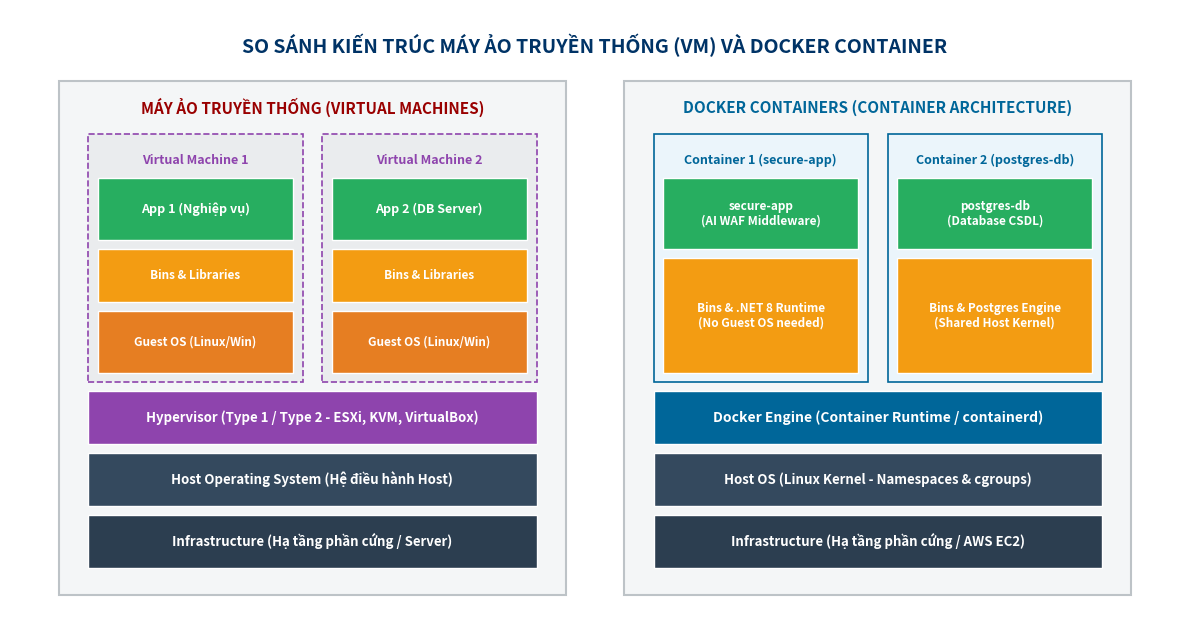

Write Python code to recreate this figure.
import os
import matplotlib.pyplot as plt
import matplotlib.patches as patches

def generate_docker_vs_vm_diagram():
    os.makedirs("d:/DA.ATTT/images", exist_ok=True)
    img_path = "d:/DA.ATTT/images/fig_1_1_docker_vs_vm.png"

    # Set up figure
    fig, ax = plt.subplots(figsize=(12, 6.5), dpi=300)
    ax.set_xlim(0, 12)
    ax.set_ylim(0, 7)
    ax.axis('off')

    # Colors
    c_infra = '#2C3E50'      # Dark slate
    c_host = '#34495E'       # Navy gray
    c_hyper = '#8E44AD'      # Purple
    c_docker = '#006699'     # Docker Blue
    c_guest = '#E67E22'      # Orange
    c_app = '#27AE60'        # Green
    c_bin = '#F39C12'        # Yellow-orange

    # Title
    ax.text(6, 6.6, "SO SÁNH KIẾN TRÚC MÁY ẢO TRUYỀN THỐNG (VM) VÀ DOCKER CONTAINER", 
            ha='center', va='center', fontsize=14, fontweight='bold', color='#003366')

    # ==================== LEFT BOX: VIRTUAL MACHINES ====================
    # Outer Frame Left
    rect_left = patches.Rectangle((0.5, 0.4), 5.2, 5.8, linewidth=1.5, edgecolor='#BDC3C7', facecolor='#F4F6F7')
    ax.add_patch(rect_left)
    ax.text(3.1, 5.9, "MÁY ẢO TRUYỀN THỐNG (VIRTUAL MACHINES)", ha='center', va='center', fontsize=11, fontweight='bold', color='#990000')

    # Base Layers VM
    # Infrastructure
    ax.add_patch(patches.Rectangle((0.8, 0.7), 4.6, 0.6, facecolor=c_infra, edgecolor='white'))
    ax.text(3.1, 1.0, "Infrastructure (Hạ tầng phần cứng / Server)", ha='center', va='center', color='white', fontweight='bold', fontsize=9.5)

    # Host OS
    ax.add_patch(patches.Rectangle((0.8, 1.4), 4.6, 0.6, facecolor=c_host, edgecolor='white'))
    ax.text(3.1, 1.7, "Host Operating System (Hệ điều hành Host)", ha='center', va='center', color='white', fontweight='bold', fontsize=9.5)

    # Hypervisor
    ax.add_patch(patches.Rectangle((0.8, 2.1), 4.6, 0.6, facecolor=c_hyper, edgecolor='white'))
    ax.text(3.1, 2.4, "Hypervisor (Type 1 / Type 2 - ESXi, KVM, VirtualBox)", ha='center', va='center', color='white', fontweight='bold', fontsize=9.5)

    # VM 1 Block
    ax.add_patch(patches.Rectangle((0.8, 2.8), 2.2, 2.8, facecolor='#EAECEE', edgecolor='#8E44AD', linestyle='--', linewidth=1.2))
    ax.text(1.9, 5.3, "Virtual Machine 1", ha='center', va='center', fontsize=9, fontweight='bold', color='#8E44AD')
    # Guest OS 1
    ax.add_patch(patches.Rectangle((0.9, 2.9), 2.0, 0.7, facecolor=c_guest, edgecolor='white'))
    ax.text(1.9, 3.25, "Guest OS (Linux/Win)", ha='center', va='center', color='white', fontsize=8.5, fontweight='bold')
    # Bins/Libs 1
    ax.add_patch(patches.Rectangle((0.9, 3.7), 2.0, 0.6, facecolor=c_bin, edgecolor='white'))
    ax.text(1.9, 4.0, "Bins & Libraries", ha='center', va='center', color='white', fontsize=8.5, fontweight='bold')
    # App 1
    ax.add_patch(patches.Rectangle((0.9, 4.4), 2.0, 0.7, facecolor=c_app, edgecolor='white'))
    ax.text(1.9, 4.75, "App 1 (Nghiệp vụ)", ha='center', va='center', color='white', fontsize=9, fontweight='bold')

    # VM 2 Block
    ax.add_patch(patches.Rectangle((3.2, 2.8), 2.2, 2.8, facecolor='#EAECEE', edgecolor='#8E44AD', linestyle='--', linewidth=1.2))
    ax.text(4.3, 5.3, "Virtual Machine 2", ha='center', va='center', fontsize=9, fontweight='bold', color='#8E44AD')
    # Guest OS 2
    ax.add_patch(patches.Rectangle((3.3, 2.9), 2.0, 0.7, facecolor=c_guest, edgecolor='white'))
    ax.text(4.3, 3.25, "Guest OS (Linux/Win)", ha='center', va='center', color='white', fontsize=8.5, fontweight='bold')
    # Bins/Libs 2
    ax.add_patch(patches.Rectangle((3.3, 3.7), 2.0, 0.6, facecolor=c_bin, edgecolor='white'))
    ax.text(4.3, 4.0, "Bins & Libraries", ha='center', va='center', color='white', fontsize=8.5, fontweight='bold')
    # App 2
    ax.add_patch(patches.Rectangle((3.3, 4.4), 2.0, 0.7, facecolor=c_app, edgecolor='white'))
    ax.text(4.3, 4.75, "App 2 (DB Server)", ha='center', va='center', color='white', fontsize=9, fontweight='bold')


    # ==================== RIGHT BOX: DOCKER CONTAINERS ====================
    # Outer Frame Right
    rect_right = patches.Rectangle((6.3, 0.4), 5.2, 5.8, linewidth=1.5, edgecolor='#BDC3C7', facecolor='#F4F6F7')
    ax.add_patch(rect_right)
    ax.text(8.9, 5.9, "DOCKER CONTAINERS (CONTAINER ARCHITECTURE)", ha='center', va='center', fontsize=11, fontweight='bold', color='#006699')

    # Base Layers Docker
    # Infrastructure
    ax.add_patch(patches.Rectangle((6.6, 0.7), 4.6, 0.6, facecolor=c_infra, edgecolor='white'))
    ax.text(8.9, 1.0, "Infrastructure (Hạ tầng phần cứng / AWS EC2)", ha='center', va='center', color='white', fontweight='bold', fontsize=9.5)

    # Host OS + Shared Kernel
    ax.add_patch(patches.Rectangle((6.6, 1.4), 4.6, 0.6, facecolor=c_host, edgecolor='white'))
    ax.text(8.9, 1.7, "Host OS (Linux Kernel - Namespaces & cgroups)", ha='center', va='center', color='white', fontweight='bold', fontsize=9.5)

    # Docker Engine
    ax.add_patch(patches.Rectangle((6.6, 2.1), 4.6, 0.6, facecolor=c_docker, edgecolor='white'))
    ax.text(8.9, 2.4, "Docker Engine (Container Runtime / containerd)", ha='center', va='center', color='white', fontweight='bold', fontsize=10)

    # Container 1 Block
    ax.add_patch(patches.Rectangle((6.6, 2.8), 2.2, 2.8, facecolor='#EBF5FB', edgecolor='#006699', linestyle='-', linewidth=1.2))
    ax.text(7.7, 5.3, "Container 1 (secure-app)", ha='center', va='center', fontsize=9, fontweight='bold', color='#006699')
    # Bins/Libs 1
    ax.add_patch(patches.Rectangle((6.7, 2.9), 2.0, 1.3, facecolor=c_bin, edgecolor='white'))
    ax.text(7.7, 3.55, "Bins & .NET 8 Runtime\n(No Guest OS needed)", ha='center', va='center', color='white', fontsize=8.5, fontweight='bold')
    # App 1
    ax.add_patch(patches.Rectangle((6.7, 4.3), 2.0, 0.8, facecolor=c_app, edgecolor='white'))
    ax.text(7.7, 4.7, "secure-app\n(AI WAF Middleware)", ha='center', va='center', color='white', fontsize=8.5, fontweight='bold')

    # Container 2 Block
    ax.add_patch(patches.Rectangle((9.0, 2.8), 2.2, 2.8, facecolor='#EBF5FB', edgecolor='#006699', linestyle='-', linewidth=1.2))
    ax.text(10.1, 5.3, "Container 2 (postgres-db)", ha='center', va='center', fontsize=9, fontweight='bold', color='#006699')
    # Bins/Libs 2
    ax.add_patch(patches.Rectangle((9.1, 2.9), 2.0, 1.3, facecolor=c_bin, edgecolor='white'))
    ax.text(10.1, 3.55, "Bins & Postgres Engine\n(Shared Host Kernel)", ha='center', va='center', color='white', fontsize=8.5, fontweight='bold')
    # App 2
    ax.add_patch(patches.Rectangle((9.1, 4.3), 2.0, 0.8, facecolor=c_app, edgecolor='white'))
    ax.text(10.1, 4.7, "postgres-db\n(Database CSDL)", ha='center', va='center', color='white', fontsize=8.5, fontweight='bold')

    plt.tight_layout()
    plt.savefig(img_path, bbox_inches='tight', dpi=300)
    plt.close()
    print(f"DIAGRAM GENERATED SUCCESSFULLY AT: {img_path}")

if __name__ == "__main__":
    generate_docker_vs_vm_diagram()
